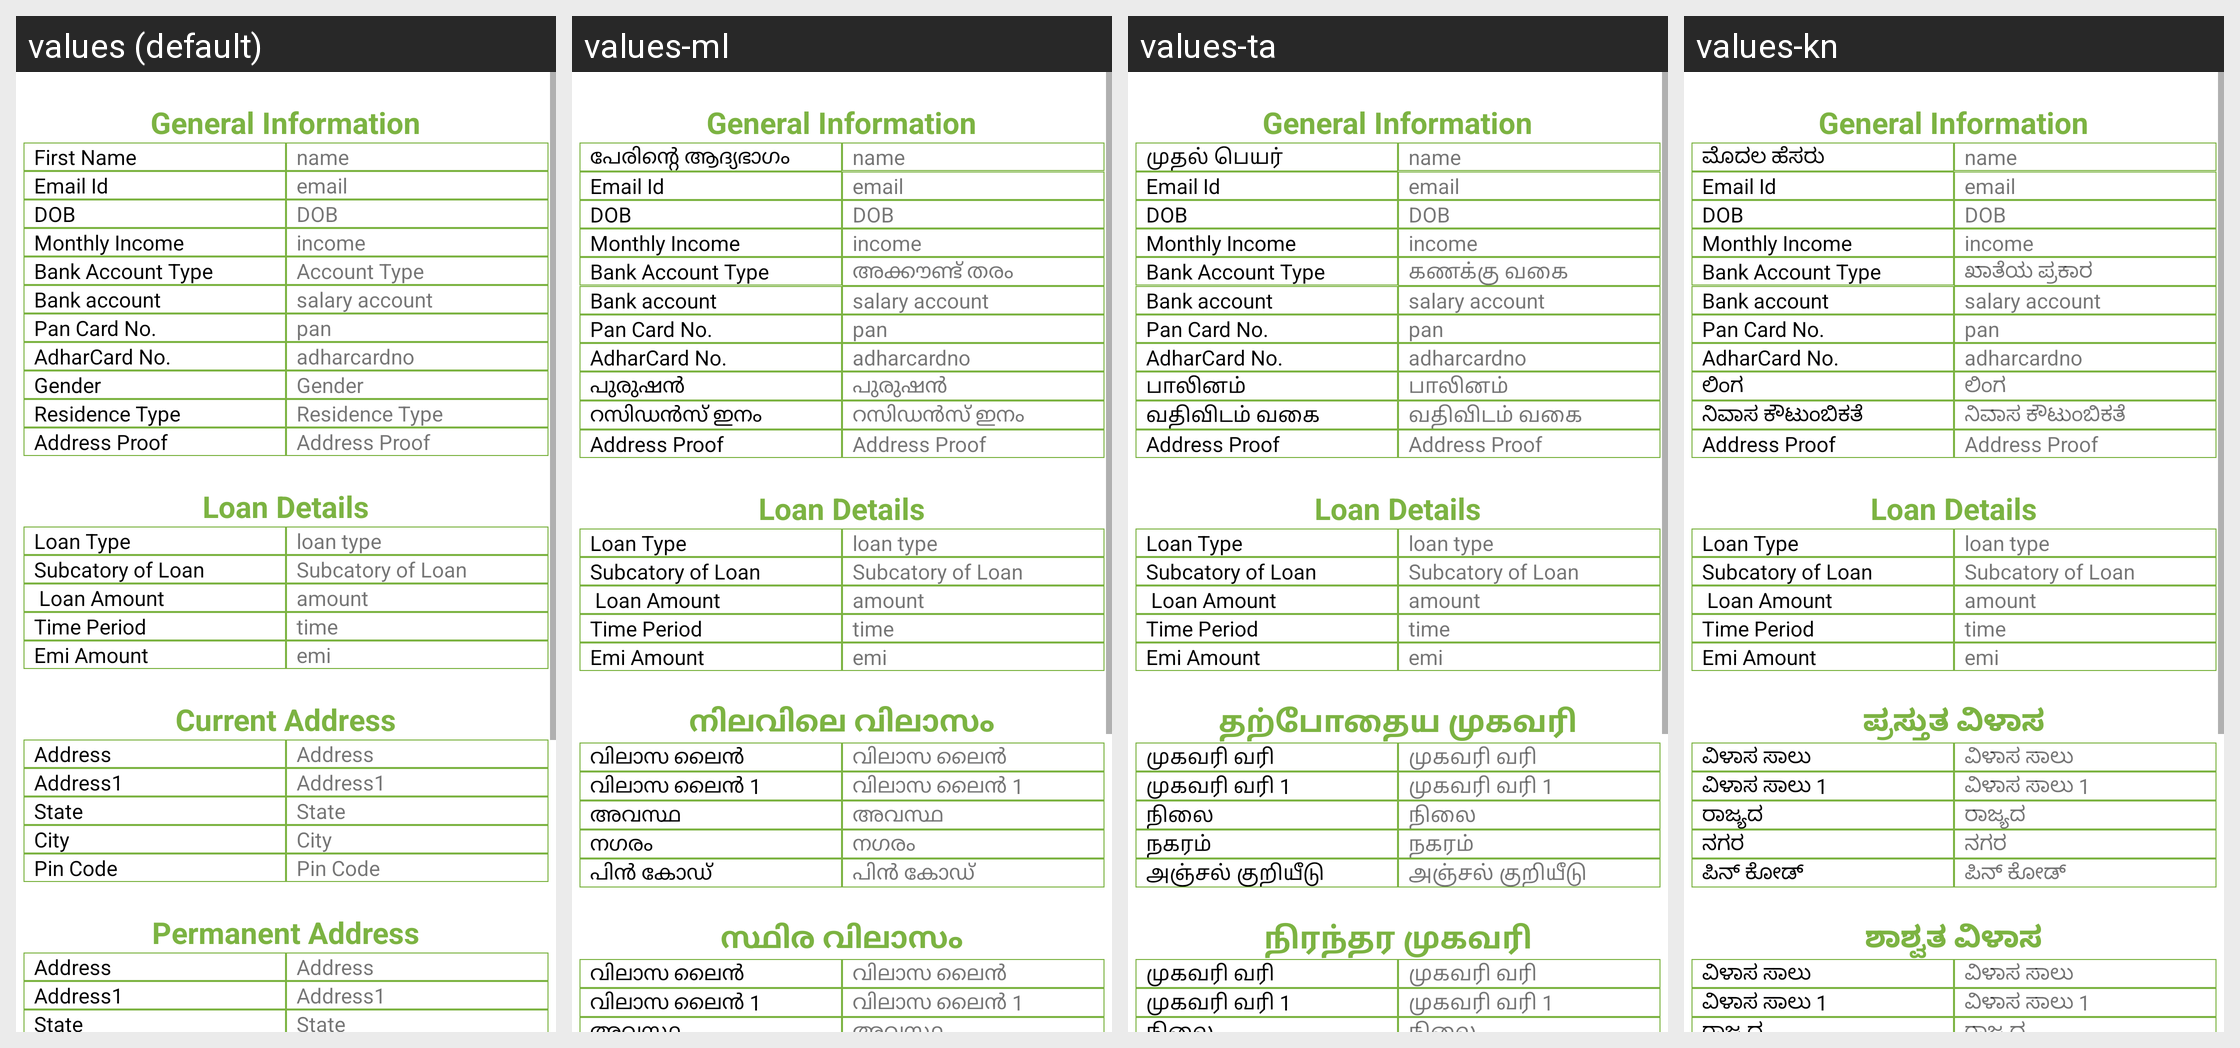

Strings drawn on this Android screen and how each of the app's shown locales translates them:
Android screen res/layout/loan_querydata.xml rendered under 4 locales, left to right: values (default), values-ml, values-ta, values-kn. Device: Nexus 5 (rendered at 1080×1920; each locale shown at half size, 540×960, under a caption strip naming it); theme AppTheme.
Other locales in the repository, not shown: values-bn, values-hi, values-te.
Strings drawn on this screen, with the default value and each locale's value (text and hints the layout hard-codes, and strings that could not be matched under every locale, appear in the picture but are not listed):

general
  values: General Information
  values-ml: General Information
  values-ta: General Information
  values-kn: General Information

FirstName
  values: First Name
  values-ml: പേരിന്റെ ആദ്യഭാഗം
  values-ta: முதல் பெயர்
  values-kn: ಮೊದಲ ಹೆಸರು

AccountType
  values: Account Type
  values-ml: അക്കൗണ്ട് തരം
  values-ta: கணக்கு வகை
  values-kn: ಖಾತೆಯ ಪ್ರಕಾರ

Gender
  values: Gender
  values-ml: പുരുഷൻ
  values-ta: பாலினம்
  values-kn: ಲಿಂಗ

ResidenceType
  values: Residence Type
  values-ml: റസിഡൻസ് ഇനം
  values-ta: வதிவிடம் வகை
  values-kn: ನಿವಾಸ ಕೌಟುಂಬಿಕತೆ

CurrentAddress
  values: Current Address
  values-ml: നിലവിലെ വിലാസം
  values-ta: தற்போதைய முகவரி
  values-kn: ಪ್ರಸ್ತುತ ವಿಳಾಸ

Address
  values: Address
  values-ml: വിലാസ ലൈൻ
  values-ta: முகவரி வரி
  values-kn: ವಿಳಾಸ ಸಾಲು

Address1
  values: Address1
  values-ml: വിലാസ ലൈൻ 1
  values-ta: முகவரி வரி 1
  values-kn: ವಿಳಾಸ ಸಾಲು 1

State
  values: State
  values-ml: അവസ്ഥ
  values-ta: நிலை
  values-kn: ರಾಜ್ಯದ

City
  values: City
  values-ml: നഗരം
  values-ta: நகரம்
  values-kn: ನಗರ

PinCode
  values: Pin Code
  values-ml: പിൻ കോഡ്
  values-ta: அஞ்சல் குறியீடு
  values-kn: ಪಿನ್ ಕೋಡ್

PermanentAddress
  values: Permanent Address
  values-ml: സ്ഥിര വിലാസം
  values-ta: நிரந்தர முகவரி
  values-kn: ಶಾಶ್ವತ ವಿಳಾಸ
